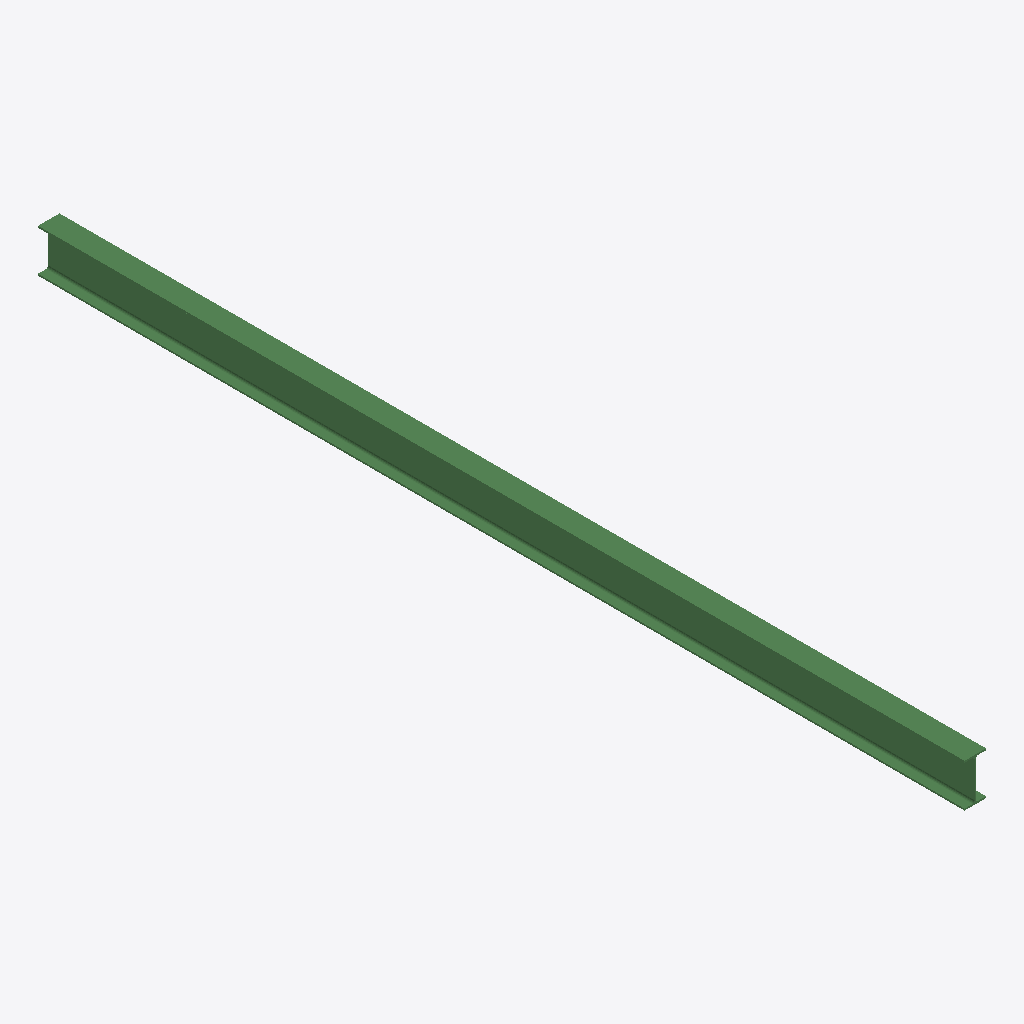
Isometric view of an IFC building model (IFC-SPF (STEP), schema IFC2X3, length unit millimetre), seen from the south-west, elements coloured by IFC class: 1 beam (green).
Extent 0.1 m × 5.8 m × 0.3 m (x, y, z). Storeys (1): Undefined at 0.00 m. Elements (1): 1 IfcBeam.

HEADER;
FILE_DESCRIPTION(('ViewDefinition[AISC_Steel_Detailing]','Option [BaseQuantities:Off]','Option [GridExport:On]','Option [Assemblies:Off]','Option [Bolts:On]','Option [Rebars:On]','Option [PourObjects:Off]','Option [Welds:On]','Option [SurfaceTreatments:On]','Option [LocationBy:0]','Option [ViewColors:Off]','Option [SectionedSpine:Off]','[2 more]'),'2;1');
FILE_NAME('b_717_Qty_1.ifc','2026-05-16T11:53:02',('GIOVANNIPC\\gcorrea'),('Structural Designer'),'IFC Database version: Work','Tekla Structures 2020 Service Pack 5, IFC Export','');
FILE_SCHEMA(('IFC2X3'));
ENDSEC;
DATA;
#37=IFCPROJECT('2G7ZFDNE16yBDU14FA92Me',#5,'Proyecto',$,$,$,$,(#11),#36);
#39=IFCSITE('2xvEzEinjBTea80yOTcujY',#5,'Obra',$,$,#38,$,$,.ELEMENT.,$,$,$,$,$);
#41=IFCBUILDING('0G0$T9BHDEyB_Ya1n0Mjwr',#5,'Undefined',$,$,#40,$,$,.ELEMENT.,$,$,$);
#43=IFCBUILDINGSTOREY('29hdEUCErFze9E_VIAceOd',#5,'Undefined',$,$,#42,$,$,.ELEMENT.,0.0);
#60=IFCBEAM('0KnHqkHP96ox$iB3ddckVW',#44,'BEAM','IPE270','IPE270',#48,#59,'ID14c51d2e-4592-46cb-bfec-2c39e79ae7e0');
ENDSEC;
